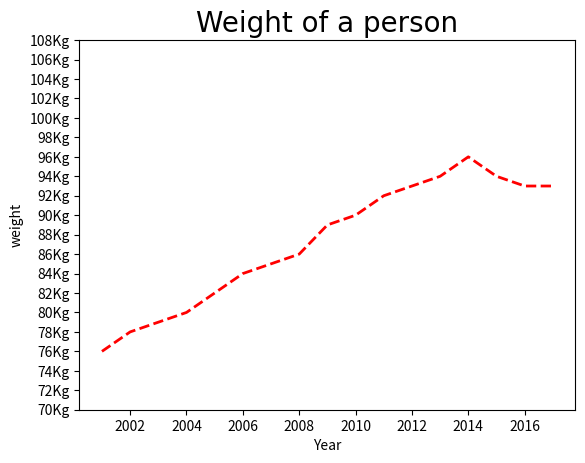

The script that saved this image:
import numpy as np
import matplotlib.pyplot as plt 

years = [2001 + x for x in range(17)]
weight = [76, 78, 79, 80, 82, 84, 85, 86, 89, 90, 92, 93, 94, 96, 94, 93, 93]

#plt.plot(years, weight, c='r', lw="2", linestyle="--")

ticks = list(range(70, 110, 2))

plt.title("Weight of a person", fontsize=20, fontname="Chalkboard")
plt.xlabel("Year")
plt.ylabel("weight")
plt.plot(years, weight, "r--", lw="2")
plt.yticks(ticks, [f"{x}Kg" for x in ticks])
plt.show()